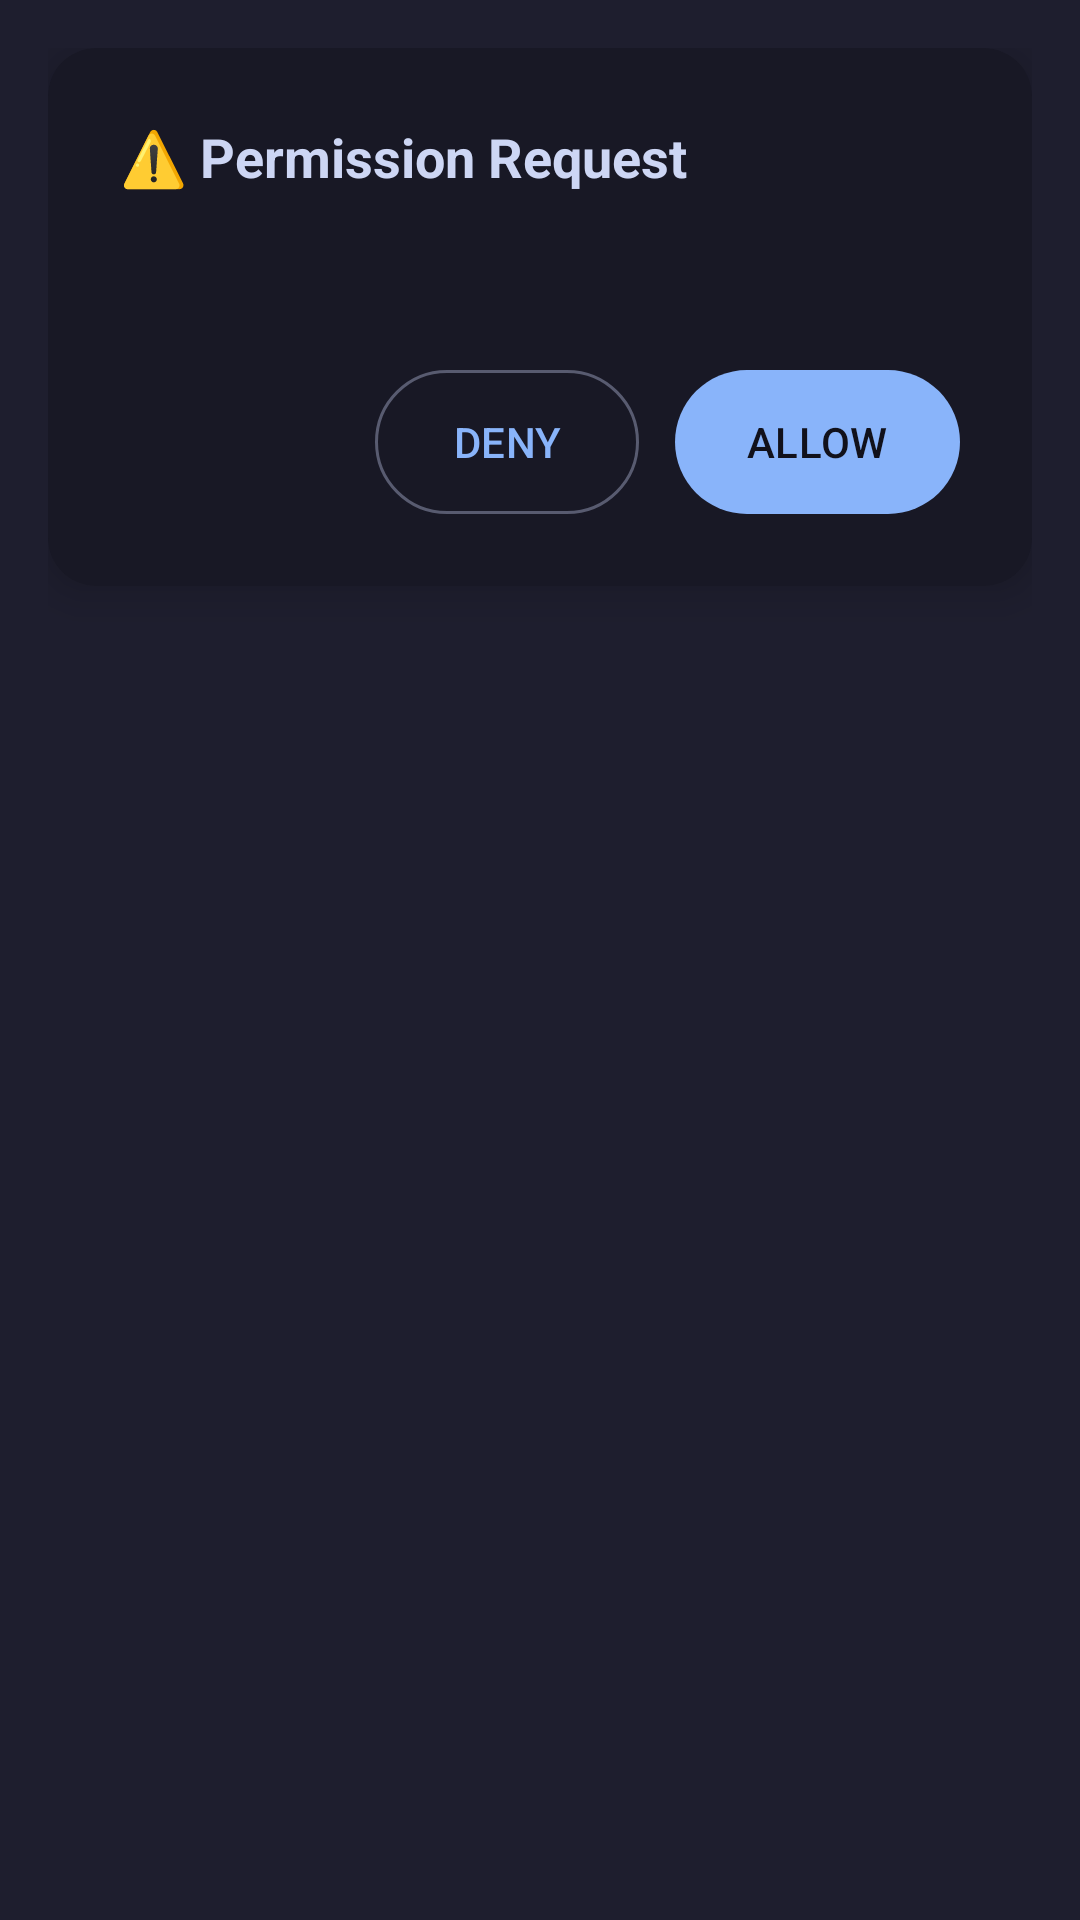

Here is an Android app screen rendered from its layout file. Give the layout XML and the strings, colors and styles it references.
<!-- AndroidManifest.xml: application theme Theme.AutoPhone -->
<!-- res/layout/floating_confirmation_dialog.xml -->
<?xml version="1.0" encoding="utf-8"?>
<FrameLayout xmlns:android="http://schemas.android.com/apk/res/android"
    android:layout_width="match_parent"
    android:layout_height="wrap_content"
    android:padding="16dp">

    <androidx.cardview.widget.CardView
        xmlns:app="http://schemas.android.com/apk/res-auto"
        android:layout_width="match_parent"
        android:layout_height="wrap_content"
        app:cardCornerRadius="16dp"
        app:cardElevation="8dp"
        app:cardBackgroundColor="@color/mantle"
        android:animateLayoutChanges="true">

        <LinearLayout
            android:layout_width="match_parent"
            android:layout_height="wrap_content"
            android:orientation="vertical"
            android:padding="24dp">

            <TextView
                android:id="@+id/title_text"
                android:layout_width="match_parent"
                android:layout_height="wrap_content"
                android:text="⚠️ Permission Request"
                android:textColor="@color/text"
                android:textSize="18sp"
                android:textStyle="bold"
                android:layout_marginBottom="16dp"/>

            <TextView
                android:id="@+id/message_text"
                android:layout_width="match_parent"
                android:layout_height="wrap_content"
                android:textColor="@color/subtext1"
                android:textSize="14sp"
                android:lineSpacingExtra="4sp"
                android:layout_marginBottom="24dp"/>

            <LinearLayout
                android:layout_width="match_parent"
                android:layout_height="wrap_content"
                android:orientation="horizontal"
                android:gravity="end">

                <com.google.android.material.button.MaterialButton
                    android:id="@+id/btn_deny"
                    android:layout_width="wrap_content"
                    android:layout_height="wrap_content"
                    android:text="DENY"
                    style="@style/Widget.Material3.Button.OutlinedButton"
                    android:layout_marginEnd="12dp"
                    android:insetTop="0dp"
                    android:insetBottom="0dp"/>

                <com.google.android.material.button.MaterialButton
                    android:id="@+id/btn_allow"
                    android:layout_width="wrap_content"
                    android:layout_height="wrap_content"
                    android:text="ALLOW"
                    style="@style/Widget.Material3.Button"
                    android:insetTop="0dp"
                    android:insetBottom="0dp"/>

            </LinearLayout>

        </LinearLayout>

    </androidx.cardview.widget.CardView>

</FrameLayout>
<!-- resources referenced by this layout -->
<resources>
  <color name="mantle">#181825</color>
  <color name="subtext1">#bac2de</color>
  <color name="text">#cdd6f4</color>
  <style name="Theme.AutoPhone" parent="Theme.Material3.Dark.NoActionBar">
          
          <item name="colorPrimary">@color/blue</item>
          <item name="colorOnPrimary">@color/crust</item>
          <item name="colorPrimaryContainer">@color/surface1</item>
          <item name="colorOnPrimaryContainer">@color/text</item>
          
          <item name="colorSecondary">@color/mauve</item>
          <item name="colorTertiary">@color/green</item>
          
          <item name="colorSurface">@color/surface0</item>
          <item name="colorOnSurface">@color/text</item>
          <item name="colorSurfaceVariant">@color/surface1</item>
          <item name="colorOnSurfaceVariant">@color/subtext1</item>
          <item name="colorOutline">@color/surface2</item>
          
          <item name="colorError">@color/red</item>
          <item name="colorOnError">@color/crust</item>
          
          <item name="android:colorBackground">@color/base</item>
          <item name="android:windowBackground">@color/base</item>
          
          <item name="android:statusBarColor">@color/mantle</item>
          <item name="android:navigationBarColor">@color/mantle</item>
          <item name="android:windowLightStatusBar" tools:targetApi="23">false</item>
          
          <item name="materialAlertDialogTheme">@style/AutoPhone.Dialog</item>
          <item name="bottomSheetDialogTheme">@style/AutoPhone.BottomSheet</item>
      </style>
  <color name="blue">#89b4fa</color>
  <color name="crust">#11111b</color>
  <color name="surface1">#45475a</color>
  <color name="mauve">#cba6f7</color>
  <color name="green">#a6e3a1</color>
  <color name="surface0">#313244</color>
  <color name="surface2">#585b70</color>
  <color name="red">#f38ba8</color>
  <color name="base">#1e1e2e</color>
  <style name="AutoPhone.Dialog" parent="ThemeOverlay.Material3.MaterialAlertDialog">
          <item name="colorSurface">@color/surface0</item>
          <item name="colorOnSurface">@color/text</item>
          <item name="colorPrimary">@color/blue</item>
          <item name="android:windowMinWidthMajor">90%</item>
          <item name="android:windowMinWidthMinor">90%</item>
      </style>
  <style name="AutoPhone.BottomSheet" parent="ThemeOverlay.Material3.BottomSheetDialog">
          <item name="bottomSheetStyle">@style/AutoPhone.BottomSheetModal</item>
      </style>
  <style name="AutoPhone.BottomSheetModal" parent="Widget.Material3.BottomSheet.Modal">
          <item name="backgroundTint">@color/surface0</item>
      </style>
</resources>
